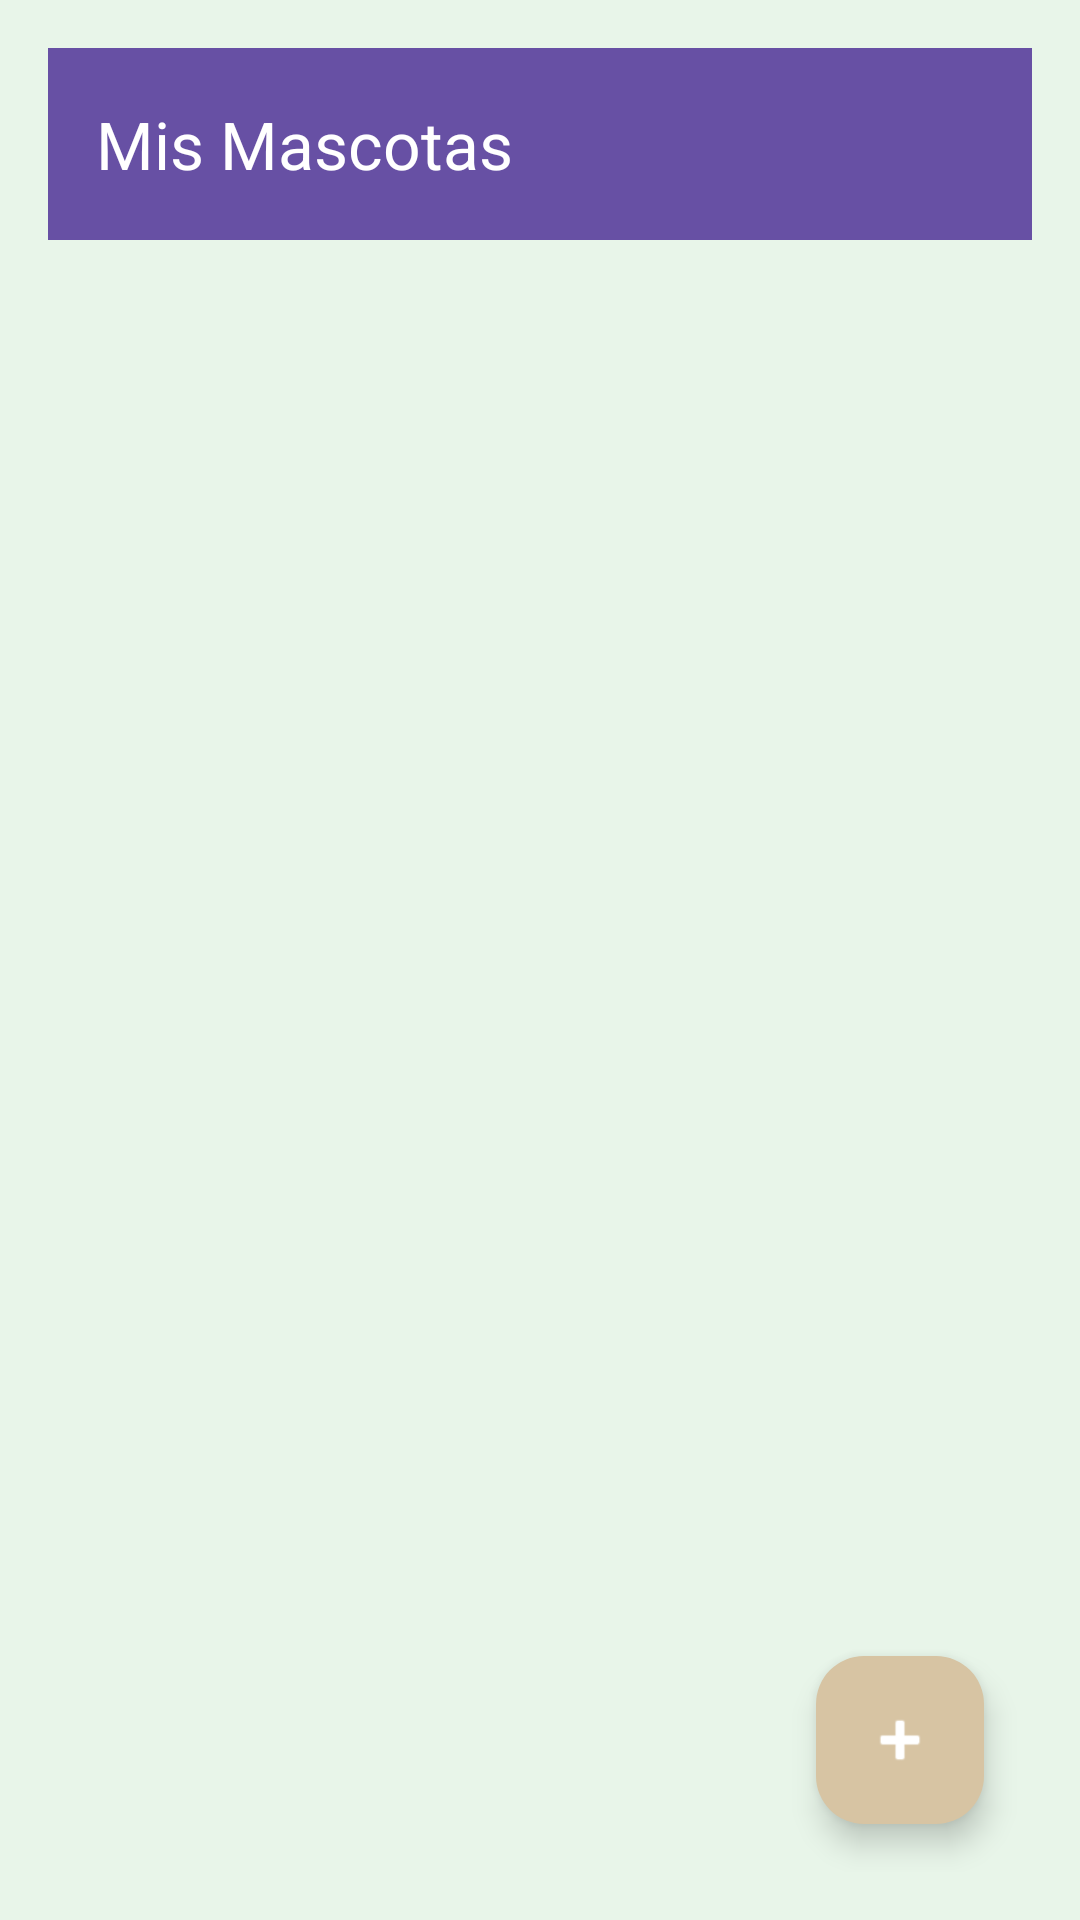

Layout XML and referenced resources for this Android screen:
<!-- AndroidManifest.xml: application theme Theme.MyFavoritePet -->
<!-- res/layout/activity_main.xml -->
<?xml version="1.0" encoding="utf-8"?>
<androidx.constraintlayout.widget.ConstraintLayout
    xmlns:android="http://schemas.android.com/apk/res/android"
    xmlns:app="http://schemas.android.com/apk/res-auto"
    android:layout_width="match_parent"
    android:layout_height="match_parent"
    android:paddingTop="32dp"
    android:padding="16dp"
    android:fitsSystemWindows="true"
    android:background="@color/background_color">

    
    <androidx.appcompat.widget.Toolbar
        android:id="@+id/toolbar"
        android:layout_width="match_parent"
        android:layout_height="?attr/actionBarSize"
        android:background="?attr/colorPrimary"
        app:title="Mis Mascotas"
        app:titleTextColor="@android:color/white"
        app:layout_constraintTop_toTopOf="parent" />

    
    <androidx.recyclerview.widget.RecyclerView
        android:id="@+id/rvPets"
        android:layout_width="match_parent"
        android:layout_height="0dp"
        android:layout_marginBottom="80dp"
        app:layout_constraintTop_toBottomOf="@id/toolbar"
        app:layout_constraintBottom_toBottomOf="parent" />

    
    <com.google.android.material.floatingactionbutton.FloatingActionButton
        android:id="@+id/fabAddPet"
        android:layout_width="wrap_content"
        android:layout_height="wrap_content"
        android:src="@android:drawable/ic_input_add"
        app:layout_constraintBottom_toBottomOf="parent"
        app:layout_constraintEnd_toEndOf="parent"
        android:layout_margin="16dp"
        app:backgroundTint="@color/button_color"
        app:tint="@android:color/white" />

</androidx.constraintlayout.widget.ConstraintLayout>
<!-- resources referenced by this layout -->
<resources>
  <color name="background_color">#e8f5e9</color>
  <color name="button_color">#d7c4a3</color>
  <style name="Theme.MyFavoritePet" parent="Base.Theme.MyFavoritePet" />
  <style name="Base.Theme.MyFavoritePet" parent="Theme.Material3.DayNight.NoActionBar">
          
          
      </style>
</resources>
